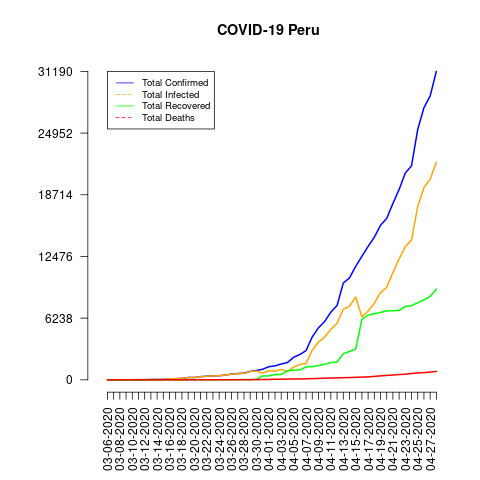

The data file committed next to this chart (first rows):
date, total_confirmed, total_deaths, total_recovered, total_infected, mortality_rate, recovery_rate, daily_growth_rate
03-06-2020, 1, 0, 0, 1, 0.0, 0.0, 0
03-07-2020, 1, 0, 0, 1, 0.0, 0.0, 0.0
03-08-2020, 6, 0, 0, 6, 0.0, 0.0, 5.0
03-09-2020, 7, 0, 0, 7, 0.0, 0.0, 0.1667
03-10-2020, 11, 0, 0, 11, 0.0, 0.0, 0.5714
03-11-2020, 11, 0, 0, 11, 0.0, 0.0, 0.0
03-12-2020, 15, 0, 0, 15, 0.0, 0.0, 0.3636
03-13-2020, 28, 0, 0, 28, 0.0, 0.0, 0.8667
03-14-2020, 38, 0, 0, 38, 0.0, 0.0, 0.3571
03-15-2020, 43, 0, 0, 43, 0.0, 0.0, 0.1316
03-16-2020, 86, 0, 0, 86, 0.0, 0.0, 1.0
03-17-2020, 117, 0, 1, 116, 0.0, 0.85, 0.3605
03-18-2020, 145, 0, 1, 144, 0.0, 0.69, 0.2393
03-19-2020, 234, 0, 1, 233, 0.0, 0.43, 0.6138
03-20-2020, 234, 3, 1, 233, 1.28, 0.43, 0.0
03-21-2020, 318, 5, 1, 317, 1.57, 0.31, 0.359
03-22-2020, 363, 5, 1, 362, 1.38, 0.28, 0.1415
03-23-2020, 395, 5, 1, 394, 1.27, 0.25, 0.08815
03-24-2020, 416, 7, 1, 415, 1.68, 0.24, 0.05316
03-25-2020, 480, 9, 1, 479, 1.88, 0.21, 0.1538
03-26-2020, 580, 9, 14, 566, 1.55, 2.41, 0.2083
03-27-2020, 635, 11, 16, 619, 1.73, 2.52, 0.09483
03-28-2020, 671, 16, 16, 655, 2.38, 2.38, 0.05669
03-29-2020, 852, 18, 16, 836, 2.11, 1.88, 0.2697
03-30-2020, 950, 24, 53, 897, 2.53, 5.58, 0.115
03-31-2020, 1065, 30, 394, 671, 2.82, 37.0, 0.1211
04-01-2020, 1323, 38, 394, 929, 2.87, 29.78, 0.2423
04-02-2020, 1414, 55, 537, 877, 3.89, 37.98, 0.06878
04-03-2020, 1595, 61, 537, 1058, 3.82, 33.67, 0.128
04-04-2020, 1746, 73, 914, 832, 4.18, 52.35, 0.09467
04-05-2020, 2281, 83, 989, 1292, 3.64, 43.36, 0.3064
04-06-2020, 2561, 92, 997, 1564, 3.59, 38.93, 0.1228
04-07-2020, 2954, 107, 1301, 1653, 3.62, 44.04, 0.1535
04-08-2020, 4342, 121, 1333, 3009, 2.79, 30.7, 0.4699
04-09-2020, 5256, 138, 1438, 3818, 2.63, 27.36, 0.2105
04-10-2020, 5897, 169, 1569, 4328, 2.87, 26.61, 0.122
04-11-2020, 6848, 181, 1739, 5109, 2.64, 25.39, 0.1613
04-12-2020, 7519, 193, 1798, 5721, 2.57, 23.91, 0.09798
04-13-2020, 9784, 216, 2642, 7142, 2.21, 27.0, 0.3012
04-14-2020, 10303, 230, 2869, 7434, 2.23, 27.85, 0.05305
04-15-2020, 11475, 254, 3108, 8367, 2.21, 27.08, 0.1138
04-16-2020, 12491, 274, 6120, 6371, 2.19, 49.0, 0.08854
04-17-2020, 13489, 300, 6541, 6948, 2.22, 48.49, 0.0799
04-18-2020, 14420, 348, 6684, 7736, 2.41, 46.35, 0.06902
04-19-2020, 15628, 400, 6811, 8817, 2.56, 43.58, 0.08377
04-20-2020, 16325, 445, 6968, 9357, 2.73, 42.68, 0.0446
04-21-2020, 17837, 484, 6982, 10855, 2.71, 39.14, 0.09262
04-22-2020, 19250, 530, 7027, 12223, 2.75, 36.5, 0.07922
04-23-2020, 20914, 572, 7422, 13492, 2.74, 35.49, 0.08644
04-24-2020, 21648, 634, 7496, 14152, 2.93, 34.63, 0.0351
04-25-2020, 25331, 700, 7797, 17534, 2.76, 30.78, 0.1701
04-26-2020, 27517, 728, 8088, 19429, 2.65, 29.39, 0.0863
04-27-2020, 28699, 782, 8425, 20274, 2.72, 29.36, 0.04296
04-28-2020, 31190, 854, 9179, 22011, 2.74, 29.43, 0.0868
